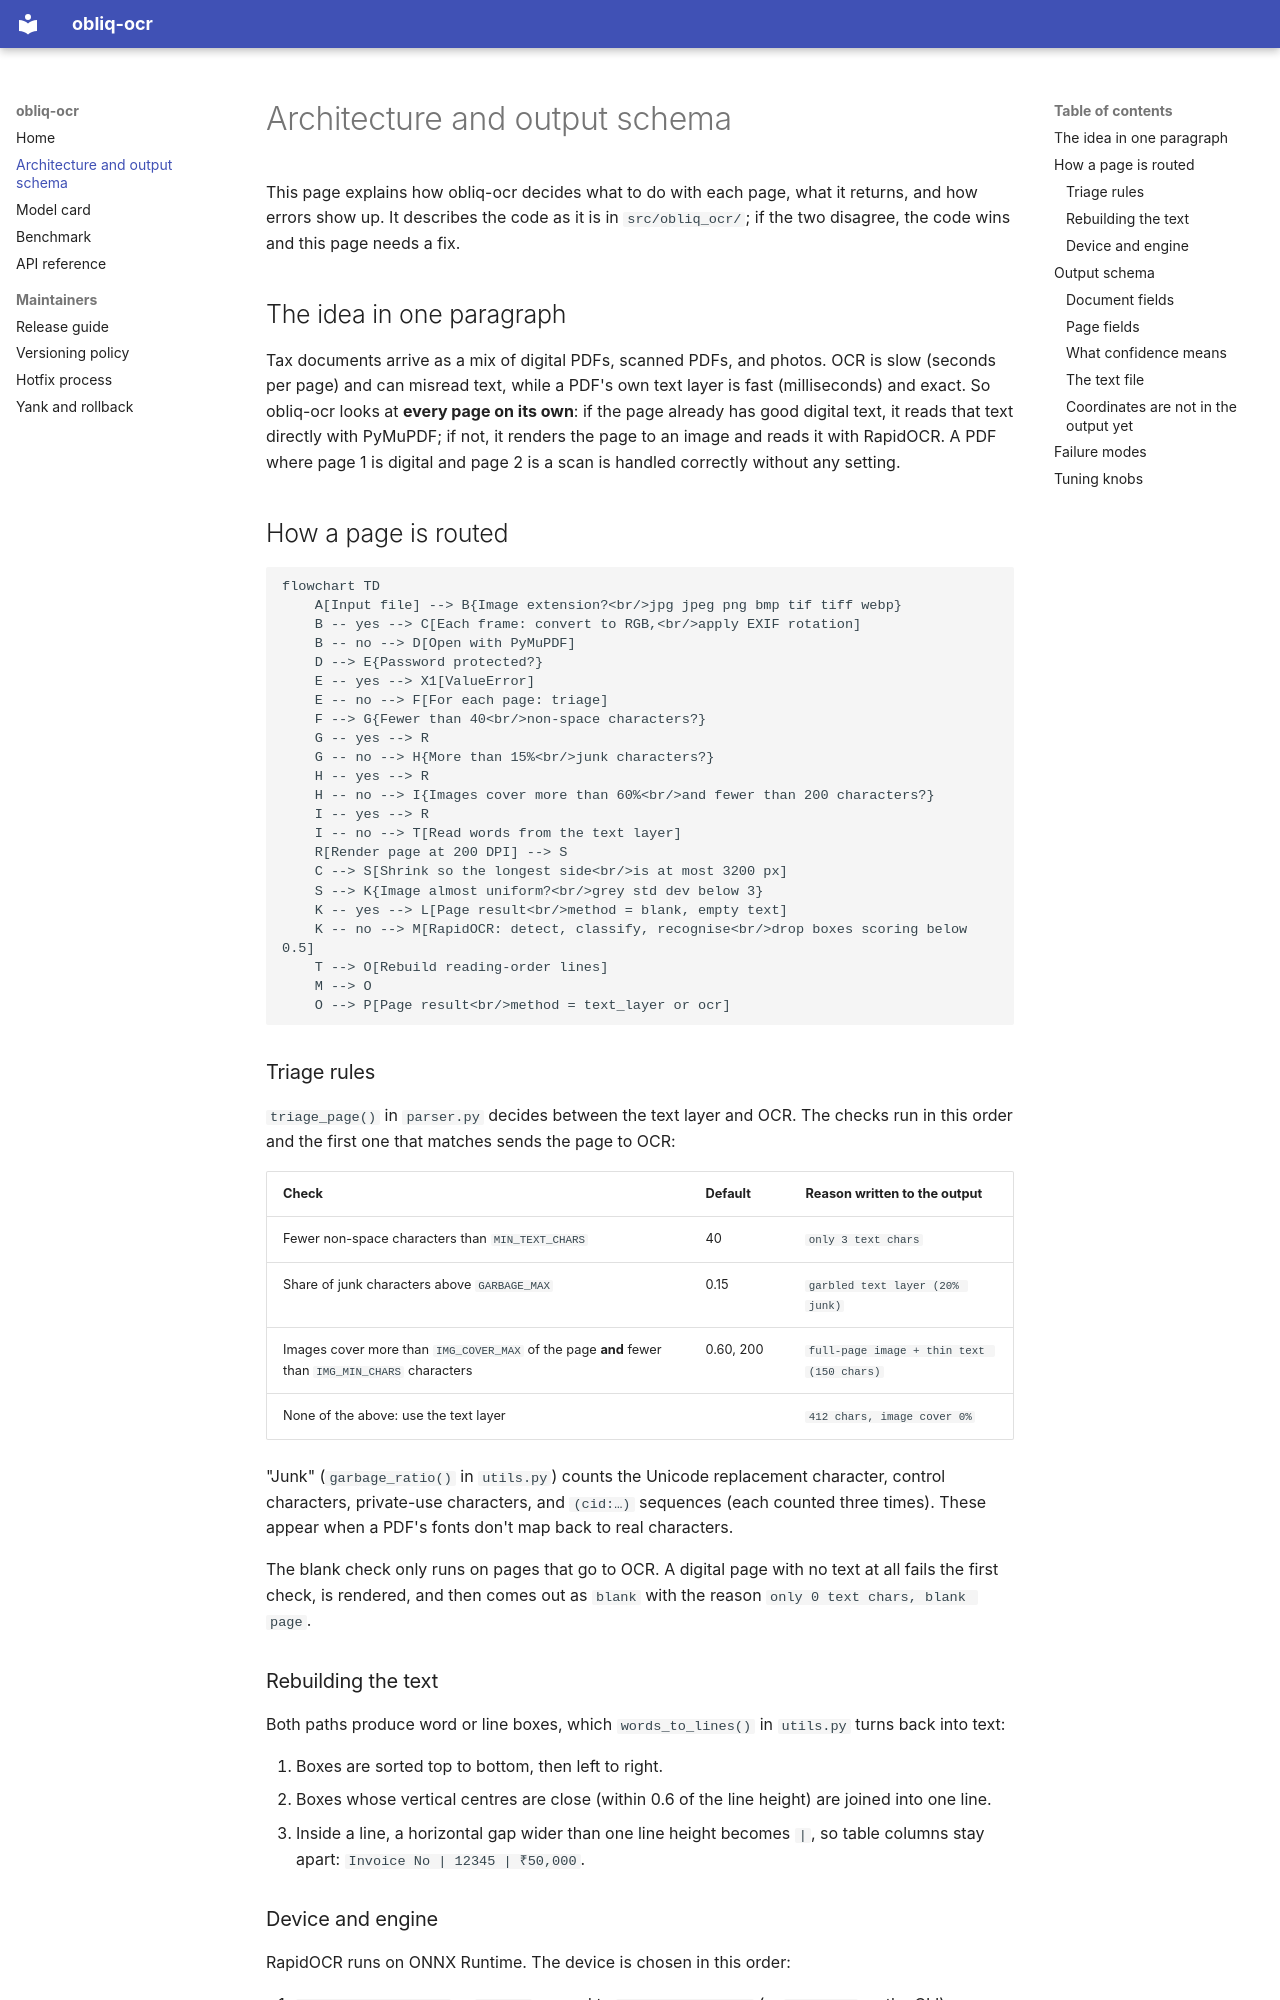

repository: OBLIQ-in/obliq-OCR · page: architecture/index.html · generator: mkdocs

# Architecture and output schema

This page explains how obliq-ocr decides what to do with each page, what it
returns, and how errors show up. It describes the code as it is in
`src/obliq_ocr/`; if the two disagree, the code wins and this page needs a fix.

## The idea in one paragraph

Tax documents arrive as a mix of digital PDFs, scanned PDFs, and photos. OCR is
slow (seconds per page) and can misread text, while a PDF's own text layer is
fast (milliseconds) and exact. So obliq-ocr looks at **every page on its own**:
if the page already has good digital text, it reads that text directly with
PyMuPDF; if not, it renders the page to an image and reads it with RapidOCR. A
PDF where page 1 is digital and page 2 is a scan is handled correctly without
any setting.

## How a page is routed

```mermaid
flowchart TD
    A[Input file] --> B{Image extension?<br/>jpg jpeg png bmp tif tiff webp}
    B -- yes --> C[Each frame: convert to RGB,<br/>apply EXIF rotation]
    B -- no --> D[Open with PyMuPDF]
    D --> E{Password protected?}
    E -- yes --> X1[ValueError]
    E -- no --> F[For each page: triage]
    F --> G{Fewer than 40<br/>non-space characters?}
    G -- yes --> R
    G -- no --> H{More than 15%<br/>junk characters?}
    H -- yes --> R
    H -- no --> I{Images cover more than 60%<br/>and fewer than 200 characters?}
    I -- yes --> R
    I -- no --> T[Read words from the text layer]
    R[Render page at 200 DPI] --> S
    C --> S[Shrink so the longest side<br/>is at most 3200 px]
    S --> K{Image almost uniform?<br/>grey std dev below 3}
    K -- yes --> L[Page result<br/>method = blank, empty text]
    K -- no --> M[RapidOCR: detect, classify, recognise<br/>drop boxes scoring below 0.5]
    T --> O[Rebuild reading-order lines]
    M --> O
    O --> P[Page result<br/>method = text_layer or ocr]
```

### Triage rules

`triage_page()` in `parser.py` decides between the text layer and OCR. The
checks run in this order and the first one that matches sends the page to OCR:

| Check | Default | Reason written to the output |
|---|---|---|
| Fewer non-space characters than `MIN_TEXT_CHARS` | 40 | `only 3 text chars` |
| Share of junk characters above `GARBAGE_MAX` | 0.15 | `garbled text layer (20% junk)` |
| Images cover more than `IMG_COVER_MAX` of the page **and** fewer than `IMG_MIN_CHARS` characters | 0.60, 200 | `full-page image + thin text (150 chars)` |
| None of the above: use the text layer | | `412 chars, image cover 0%` |

"Junk" (`garbage_ratio()` in `utils.py`) counts the Unicode replacement
character, control characters, private-use characters, and `(cid:…)` sequences
(each counted three times). These appear when a PDF's fonts don't map back to
real characters.

The blank check only runs on pages that go to OCR. A digital page with no text
at all fails the first check, is rendered, and then comes out as `blank` with
the reason `only 0 text chars, blank page`.
